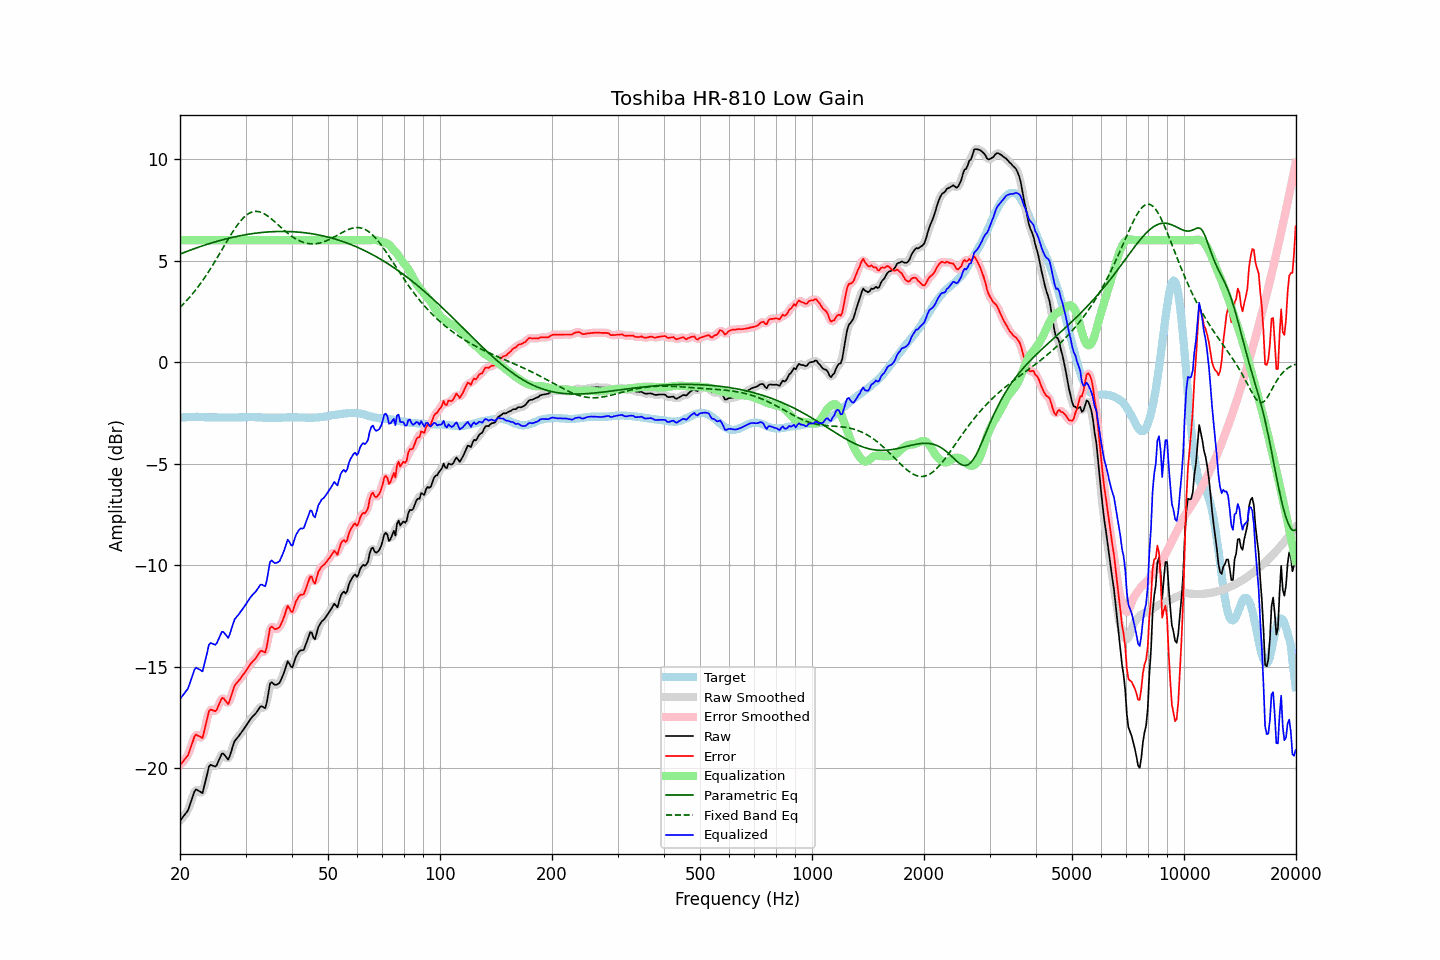

The table this chart was drawn from, first rows:
frequency, raw, error, smoothed, error_smoothed, equalization, parametric_eq, fixed_band_eq, equalized_raw, equalized_smoothed, target
20.00, -22.60, -19.85, -22.59, -19.84, 6.00, 5.32, 2.69, -16.60, -16.59, -2.75
20.20, -22.50, -19.76, -22.51, -19.77, 6.00, 5.35, 2.77, -16.50, -16.51, -2.74
20.40, -22.40, -19.67, -22.42, -19.69, 6.00, 5.38, 2.85, -16.40, -16.42, -2.73
20.61, -22.29, -19.57, -22.31, -19.58, 6.00, 5.41, 2.93, -16.29, -16.31, -2.73
20.81, -22.19, -19.47, -22.20, -19.48, 6.00, 5.44, 3.02, -16.19, -16.20, -2.72
21.02, -22.08, -19.36, -22.05, -19.33, 6.00, 5.47, 3.10, -16.08, -16.05, -2.72
21.23, -21.85, -19.14, -21.86, -19.15, 6.00, 5.50, 3.19, -15.85, -15.86, -2.71
21.44, -21.62, -18.91, -21.62, -18.91, 6.00, 5.53, 3.28, -15.62, -15.62, -2.71
21.66, -21.39, -18.69, -21.37, -18.66, 6.00, 5.56, 3.38, -15.39, -15.37, -2.71
21.87, -21.16, -18.45, -21.19, -18.49, 6.00, 5.59, 3.48, -15.16, -15.19, -2.71
22.09, -21.05, -18.36, -21.09, -18.39, 6.00, 5.62, 3.58, -15.05, -15.09, -2.70
22.31, -21.10, -18.41, -21.08, -18.38, 6.00, 5.64, 3.68, -15.10, -15.08, -2.70
22.54, -21.14, -18.43, -21.17, -18.46, 6.00, 5.67, 3.79, -15.14, -15.17, -2.71
22.76, -21.19, -18.48, -21.21, -18.50, 6.00, 5.70, 3.89, -15.19, -15.21, -2.72
22.99, -21.24, -18.52, -21.13, -18.42, 6.00, 5.72, 4.01, -15.24, -15.13, -2.72
23.22, -20.92, -18.21, -20.94, -18.22, 6.00, 5.75, 4.12, -14.92, -14.94, -2.72
23.45, -20.59, -17.86, -20.61, -17.88, 6.00, 5.78, 4.24, -14.59, -14.61, -2.73
23.69, -20.28, -17.55, -20.24, -17.52, 6.00, 5.80, 4.36, -14.28, -14.24, -2.73
23.92, -19.93, -17.20, -20.00, -17.27, 6.00, 5.83, 4.48, -13.93, -14.00, -2.73
24.16, -19.84, -17.12, -19.87, -17.14, 6.00, 5.85, 4.60, -13.84, -13.87, -2.73
24.40, -19.87, -17.15, -19.85, -17.13, 6.00, 5.88, 4.73, -13.87, -13.85, -2.73
24.65, -19.90, -17.17, -19.91, -17.18, 6.00, 5.90, 4.86, -13.90, -13.91, -2.73
24.89, -19.93, -17.20, -19.90, -17.17, 6.00, 5.92, 4.99, -13.93, -13.90, -2.73
25.14, -19.84, -17.11, -19.82, -17.09, 6.00, 5.95, 5.12, -13.84, -13.82, -2.73
25.39, -19.65, -16.91, -19.65, -16.92, 6.00, 5.97, 5.25, -13.65, -13.65, -2.74
25.65, -19.47, -16.74, -19.46, -16.73, 6.00, 5.99, 5.39, -13.47, -13.46, -2.74
25.91, -19.29, -16.56, -19.34, -16.60, 6.00, 6.01, 5.52, -13.29, -13.34, -2.74
26.16, -19.29, -16.56, -19.31, -16.58, 6.00, 6.03, 5.66, -13.29, -13.31, -2.74
26.43, -19.39, -16.65, -19.40, -16.66, 6.00, 6.05, 5.79, -13.39, -13.40, -2.74
26.69, -19.49, -16.75, -19.50, -16.76, 6.00, 6.07, 5.92, -13.49, -13.50, -2.74
26.96, -19.59, -16.85, -19.51, -16.78, 6.00, 6.09, 6.06, -13.59, -13.51, -2.74
27.23, -19.40, -16.67, -19.40, -16.66, 6.00, 6.11, 6.19, -13.40, -13.40, -2.74
27.50, -19.15, -16.42, -19.17, -16.43, 6.00, 6.13, 6.32, -13.15, -13.17, -2.74
27.77, -18.90, -16.16, -18.91, -16.17, 6.00, 6.15, 6.44, -12.90, -12.91, -2.74
28.05, -18.67, -15.93, -18.71, -15.97, 6.00, 6.17, 6.56, -12.67, -12.71, -2.74
28.33, -18.58, -15.84, -18.57, -15.83, 6.00, 6.18, 6.67, -12.58, -12.57, -2.74
28.62, -18.48, -15.75, -18.47, -15.74, 6.00, 6.20, 6.78, -12.48, -12.47, -2.74
28.90, -18.38, -15.65, -18.38, -15.65, 6.00, 6.22, 6.89, -12.38, -12.38, -2.73
29.19, -18.27, -15.54, -18.27, -15.55, 6.00, 6.23, 6.98, -12.27, -12.27, -2.73
29.48, -18.16, -15.43, -18.16, -15.44, 6.00, 6.25, 7.07, -12.16, -12.16, -2.73
29.78, -18.05, -15.34, -18.05, -15.33, 6.00, 6.26, 7.15, -12.05, -12.05, -2.72
30.08, -17.93, -15.22, -17.93, -15.22, 6.00, 6.28, 7.22, -11.93, -11.93, -2.72
30.38, -17.81, -15.10, -17.81, -15.10, 6.00, 6.29, 7.28, -11.81, -11.81, -2.72
30.68, -17.69, -14.97, -17.69, -14.97, 6.00, 6.30, 7.33, -11.69, -11.69, -2.72
30.99, -17.57, -14.86, -17.58, -14.86, 6.00, 6.31, 7.37, -11.57, -11.58, -2.72
31.30, -17.48, -14.77, -17.49, -14.77, 6.00, 6.33, 7.39, -11.48, -11.49, -2.72
31.61, -17.40, -14.68, -17.40, -14.68, 6.00, 6.34, 7.41, -11.40, -11.40, -2.72
31.93, -17.32, -14.61, -17.31, -14.59, 6.00, 6.35, 7.42, -11.32, -11.31, -2.72
32.24, -17.21, -14.48, -17.20, -14.48, 6.00, 6.36, 7.42, -11.21, -11.20, -2.73
32.57, -17.09, -14.37, -17.08, -14.36, 6.00, 6.37, 7.41, -11.09, -11.08, -2.73
32.89, -16.97, -14.24, -17.00, -14.27, 6.00, 6.38, 7.39, -10.97, -11.00, -2.73
33.22, -16.96, -14.22, -17.01, -14.27, 6.00, 6.38, 7.36, -10.96, -11.01, -2.74
33.55, -17.01, -14.28, -17.03, -14.29, 6.00, 6.39, 7.32, -11.01, -11.03, -2.74
33.89, -17.05, -14.30, -16.96, -14.22, 6.00, 6.40, 7.27, -11.05, -10.96, -2.75
34.23, -16.76, -14.02, -16.69, -13.95, 6.00, 6.40, 7.22, -10.76, -10.69, -2.75
34.57, -16.30, -13.55, -16.31, -13.56, 6.00, 6.41, 7.17, -10.30, -10.31, -2.75
34.92, -15.85, -13.10, -15.96, -13.22, 6.00, 6.42, 7.11, -9.85, -9.96, -2.75
35.27, -15.77, -13.03, -15.80, -13.06, 6.00, 6.42, 7.04, -9.77, -9.80, -2.75
35.62, -15.84, -13.09, -15.80, -13.06, 6.00, 6.42, 6.97, -9.84, -9.80, -2.75
35.97, -15.91, -13.16, -15.88, -13.13, 6.00, 6.43, 6.90, -9.91, -9.88, -2.75
... 635 more rows
